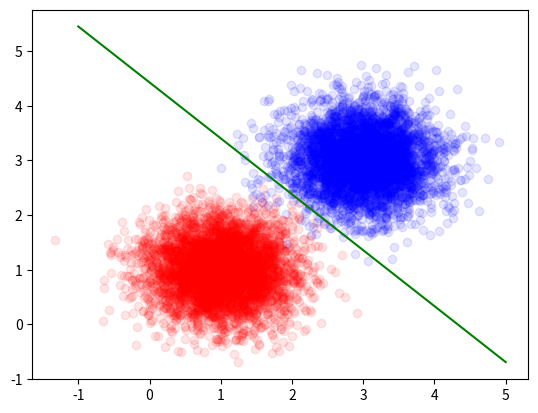

Source code (Python):
import numpy as np
import matplotlib.pyplot as plt


# ------------------------------------------- #
# ---------------- VARIABLES ---------------- #
# ------------------------------------------- #

# Numpy seed
np.random.seed(0)

# Training loop
learning_rate = 0.1
costs = []

# Number of trainings
train_time = 100000

# Number of tests
test_time = 100000


# ------------------------------------------- #
# ---------------- FUNCTIONS ---------------- #
# ------------------------------------------- #

# Sigmoid functions
def sigmoid(x):
    return 1/(1 + np.exp(-x))

def sigmoid_p(x):
    return sigmoid(x) * (1 - sigmoid(x))

# Create random dataset for training and testing the Perceptron
def random_data(loc, scale, size, group):
    dataset = np.empty((size, 3))
    dataset[:,:2] = np.random.normal(loc, scale, (size, 2))
    dataset[:,2] = group
    return dataset

# Estimate Perceptron with stochastic gradient descent
def train(data):
    # Random weight generation
    weight_1, weight_2, bias = np.random.randn(), np.random.randn(), np.random.randn()

    for i in range(train_time):
        random_i = np.random.randint(len(data))
        point = data[random_i]

        activation = point[0] * weight_1 + point[1] * weight_2 + bias
        prediction = sigmoid(activation)
        target = point[2]

        # Cost function
        cost = np.square(prediction - target)

        # Derivatives
        dcost_prediction = 2 * (prediction - target)
        dprediction_activation = sigmoid_p(activation)
        dactivation_w1 = point[0]
        dactivation_w2 = point[1]
        dactivation_b = 1

        # Slope of cost function
        dcost_activation = dcost_prediction * dprediction_activation

        # Change weight and bias
        weight_1 = weight_1 - (learning_rate * dcost_activation * dactivation_w1)
        weight_2 = weight_2 - (learning_rate * dcost_activation * dactivation_w2)
        bias = bias - (learning_rate * dcost_activation * dactivation_b)

    return [weight_1, weight_2, bias]


# Prediction with weights
def predict(data, weights):
    score = 0 # Store the number of time the Perceptron predicted the correct output
    for i in range(test_time):
        # Select a random point into the dataset
        random_i = np.random.randint(len(data))
        point = data[random_i]

        # Compute the activation of the selected point using the weights obtained and define the prediction made
        activation = point[0] * weights[0] + point[1] * weights[1] + weights[2]
        prediction = sigmoid(activation)

        # Compare the prediction with the target output
        target = point[2]
        if (target == 1 and prediction >= 0.5) or (target == 0 and prediction < 0.5):
            score += 1
    # Print out the mean accuracy from score
    score = 1.0*score/test_time
    print("Mean accuracy: " + '{percent:.2%}'.format(percent=score))



# ------------------------------------------- #
# ----------------- TESTING ----------------- #
# ------------------------------------------- #

# Generate training data
loc1 = 1
loc2 = 3
scale = 0.5
size = 5000
training_data_1 = random_data(loc1, scale, size, 0)
training_data_2 = random_data(loc2, scale, size, 1)
training_data = np.concatenate([training_data_1, training_data_2], axis = 0)

# Print training_data
#plt.scatter(training_data_1[:, 0],training_data_1[:, 1], color = 'red', alpha = 0.1, label = "Group 1")
#plt.scatter(training_data_2[:, 0], training_data_2[:, 1], color = 'blue', alpha = 0.1, label = "Group 2")
#plt.show()

# Generate test data
test_data_1 = random_data(loc1, scale, size, 0)
test_data_2 = random_data(loc2, scale, size, 1)
test_data = np.concatenate([test_data_1, test_data_2], axis = 0)

weights = train(training_data)
predict(test_data, weights)

# Compute weight function
x1 = -1
y1 = (1 - weights[2] - weights[0] * x1) / weights[1]
x2 = 5
y2 = (1 - weights[2] - weights[0] * x2) / weights[1]


# Print test_data
plt.scatter(test_data_1[:, 0],training_data_1[:, 1], color = 'red', alpha = 0.1, label = "Group 0")
plt.scatter(test_data_2[:, 0], training_data_2[:, 1], color = 'blue', alpha = 0.1, label = "Group 1")
plt.plot([x1, x2], [y1, y2], color = 'green')
plt.show()
